Photos from the image-classification dataset "ripeness_multistage" in the GitHub repository ShyamAlancode/Fruit-Screening. Its 3 classes are: immature, mature, semi mature.

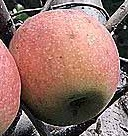
Label: mature

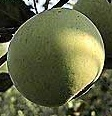
Label: immature

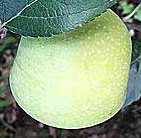
Label: immature

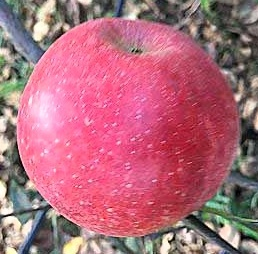
Label: mature

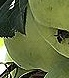
Label: immature

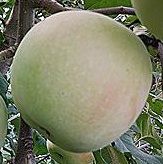
Label: semi mature
